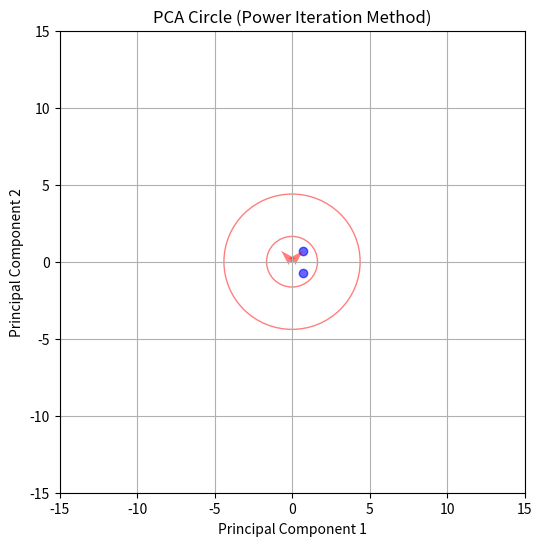

Reproduce this figure in Python.
import numpy as np
import matplotlib.pyplot as plt

def pca(matrix):
    n_rows, n_columns = len(matrix), len(matrix[0])

    mean = [0] * n_columns
    for j in range(n_columns):
        column_sum = 0
        for i in range(n_rows):
            column_sum += matrix[i][j]
        mean[j] = column_sum / n_rows

    centered_matrix = [[matrix[i][j] - mean[j] for j in range(n_columns)] for i in range(n_rows)]

    cov = np.cov(np.array(centered_matrix), rowvar=False)

    eigenvalues, eigenvectors = power_iteration(cov)

    # Sort eigenvalues and eigenvectors in descending order
    eigenvalue_indices = np.argsort(eigenvalues)[::-1]
    eigenvalues = eigenvalues[eigenvalue_indices]
    eigenvectors = eigenvectors[:, eigenvalue_indices]

    print("Eigenvalues:")
    for value in eigenvalues:
        print(value)

    total_variance = np.sum(eigenvalues)

    print("Variance Explained by Each Eigenvector:")
    for i, value in enumerate(eigenvalues):
        explained_variance = (value / total_variance) * 100
        print(f"Eigenvector {i + 1}: {explained_variance:.2f}%")

    print("Eigenvectors:")
    for row in eigenvectors.T:
        print(row)

    projected_matrix = np.dot(centered_matrix, eigenvectors)

    return cov, eigenvalues, eigenvectors

def power_iteration(matrix, num_iterations=100):
    n = matrix.shape[0]
    eigenvalues = []
    eigenvectors = np.zeros((n, n))

    for i in range(n):
        x = np.random.rand(n)
        x /= np.linalg.norm(x)
        
        for _ in range(num_iterations):
            x = np.dot(matrix, x)
            eigenvalue = np.linalg.norm(x)
            x /= eigenvalue
        
        eigenvalues.append(eigenvalue)
        eigenvectors[:, i] = x

        matrix -= eigenvalue * np.outer(x, x)

    return np.array(eigenvalues), eigenvectors

matrix = [[6, 2],
          [1, 6],
          [4, 5],
          [5, 3],
          [3, 4],
          [2, 1],
          [9, 8],
          [7, 9],
          [8, 7],
          [10, 10],
          [11, 11]]

cov_matrix, eigenvalues, eigenvectors = pca(matrix)

# Scatter plot of the data points
plt.figure(figsize=(6, 6))
plt.scatter(eigenvectors[:, 0], eigenvectors[:, 1], c='b', marker='o', alpha=0.6)

# Calculate eigenvalue magnitudes for PCA circle
eigenvalue_magnitudes = np.sqrt(eigenvalues)

# Draw PCA circle
for magnitude, vector in zip(eigenvalue_magnitudes, eigenvectors.T):
    plt.quiver(0, 0, vector[0], vector[1], angles='xy', scale_units='xy', scale=1, color='r', alpha=0.5)
    ellipse = plt.matplotlib.patches.Ellipse((0, 0), width=magnitude * 2, height=magnitude * 2, fill=False, color='r', alpha=0.5)
    plt.gca().add_patch(ellipse)

# Set axis limits
plt.xlim(-15, 15)
plt.ylim(-15, 15)

plt.xlabel('Principal Component 1')
plt.ylabel('Principal Component 2')

plt.title('PCA Circle (Power Iteration Method)')
plt.grid()
plt.show()